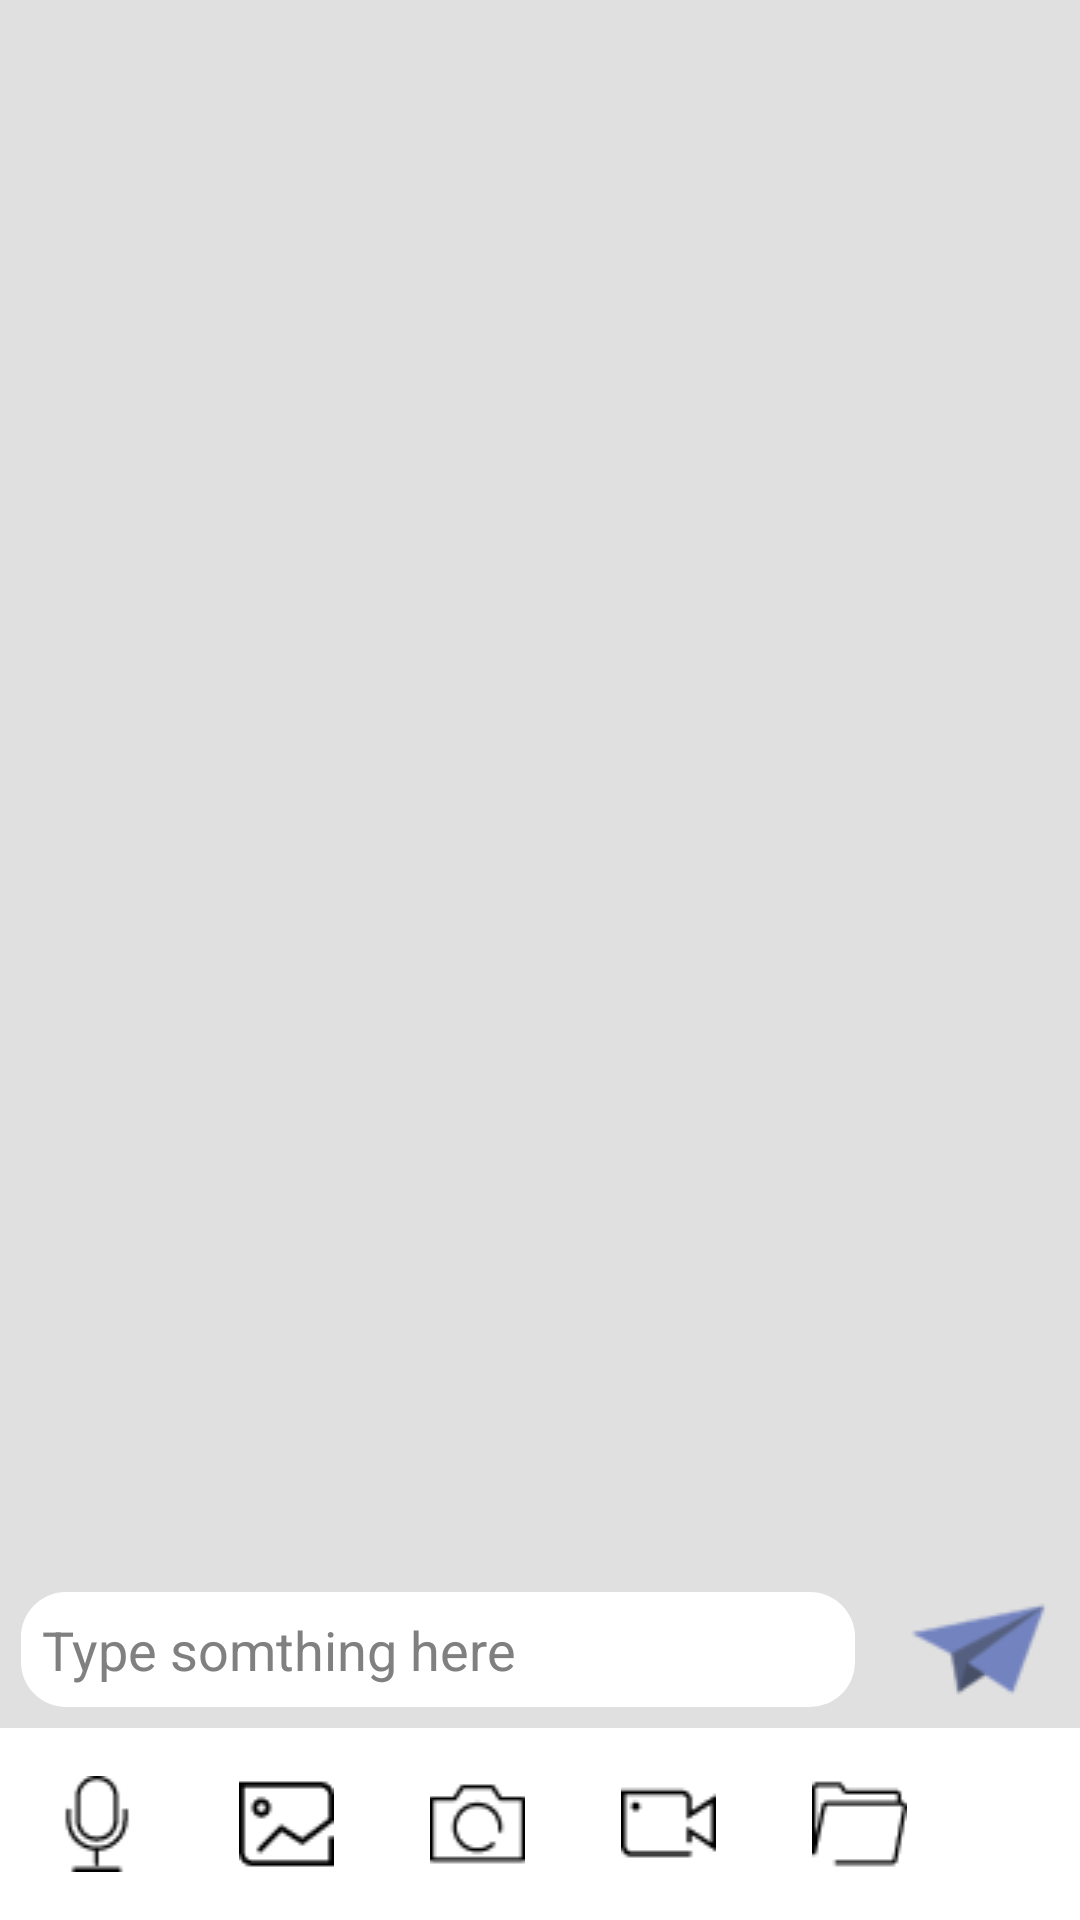

The Android layout XML behind this screen, and the referenced resources:
<!-- AndroidManifest.xml: application theme MainTitleBarStyle -->
<!-- res/layout/activity_chatting.xml -->
<?xml version="1.0" encoding="utf-8"?>
<LinearLayout xmlns:android="http://schemas.android.com/apk/res/android"
              android:layout_width="match_parent"
              android:layout_height="match_parent"
              android:background="#FFE0E0E0"
              android:orientation="vertical">

    <ListView
        android:id="@+id/msg_list_view"
        android:layout_width="match_parent"
        android:layout_height="0dp"
        android:layout_weight="1"
        android:divider="#0000"
        android:listSelector="@android:color/transparent">
    </ListView>

    <LinearLayout
        android:layout_width="match_parent"
        android:layout_height="wrap_content" >

        <EditText
            android:id="@+id/input_text"
            android:layout_width="0dp"
            android:layout_height="wrap_content"
            android:layout_weight="1"
            android:layout_margin="7dp"
            android:hint="Type somthing here"
            android:maxLines="2"
            android:background="@drawable/editsharp" />

        <ImageButton
            android:id="@+id/send"
            android:layout_margin="10dp"
            android:layout_width="wrap_content"
            android:layout_height="wrap_content"
            android:layout_gravity="center_vertical"
            android:background="@drawable/send" />

    </LinearLayout>

    <LinearLayout
        android:layout_width="match_parent"
        android:layout_height="wrap_content"
        android:background="#FFFFFF">

        <ImageButton
            android:layout_margin="16dp"
            android:layout_weight="1"
            android:padding="5dp"
            android:id="@+id/recordSound"
            android:layout_width="wrap_content"
            android:layout_height="wrap_content"
            android:background="@drawable/record"/>

        <ImageButton
            android:layout_margin="16dp"
            android:layout_weight="1"
            android:padding="5dp"
            android:id="@+id/showPicture"
            android:layout_width="wrap_content"
            android:layout_height="wrap_content"
            android:background="@drawable/picture"/>

        <ImageButton
            android:layout_margin="16dp"
            android:layout_weight="1"
            android:padding="5dp"
            android:id="@+id/showCamera"
            android:layout_width="wrap_content"
            android:layout_height="wrap_content"
            android:background="@drawable/camera"/>

        <ImageButton
            android:layout_margin="16dp"
            android:layout_weight="1"
            android:padding="5dp"
            android:id="@+id/showVideo"
            android:layout_width="wrap_content"
            android:layout_height="wrap_content"
            android:background="@drawable/video"/>

        <ImageButton
            android:layout_margin="16dp"
            android:layout_weight="1"
            android:padding="5dp"
            android:id="@+id/showFile"
            android:layout_width="wrap_content"
            android:layout_height="wrap_content"
            android:background="@drawable/folder"/>

        <ImageButton
            android:layout_margin="16dp"
            android:layout_weight="1"
            android:padding="5dp"
            android:id="@+id/showEmoji"
            android:layout_width="wrap_content"
            android:layout_height="wrap_content"
            android:background="@drawable/emoji"/>
    </LinearLayout>

    <FrameLayout
        android:id="@+id/Container"
        android:layout_width="match_parent"
        android:layout_height="wrap_content">
    </FrameLayout>

</LinearLayout>
<!-- resources referenced by this layout -->
<resources>
  <!-- drawable camera: png bitmap (drawable, 516 bytes) -->
  <!-- drawable editsharp (drawable) -->
  <?xml version="1.0" encoding="utf-8"?>
  <shape xmlns:android="http://schemas.android.com/apk/res/android"
         android:shape="rectangle">
  
      
  
      <padding
          android:bottom="7dp"
          android:left="7dp"
          android:right="7dp"
          android:top="7dp"/>
      
      <corners android:radius="15dp"/>
      
  
      <solid android:color="#ffffff"/>
  
  </shape>
  <!-- drawable folder: png bitmap (drawable, 476 bytes) -->
  <!-- drawable picture: png bitmap (drawable, 521 bytes) -->
  <!-- drawable record: png bitmap (drawable, 569 bytes) -->
  <!-- drawable send: png bitmap (drawable, 2230 bytes) -->
  <!-- drawable video: png bitmap (drawable, 441 bytes) -->
  <style name="MainTitleBarStyle" parent="android:Theme">
          <item name="android:windowTitleSize">50dip</item>
          <item name="android:windowTitleBackgroundStyle">@drawable/bg</item>
          <item name="android:textColor">@color/black</item>
      </style>
  <!-- drawable bg: png bitmap (drawable, 755 bytes) -->
  <color name="black">#000000</color>
</resources>
